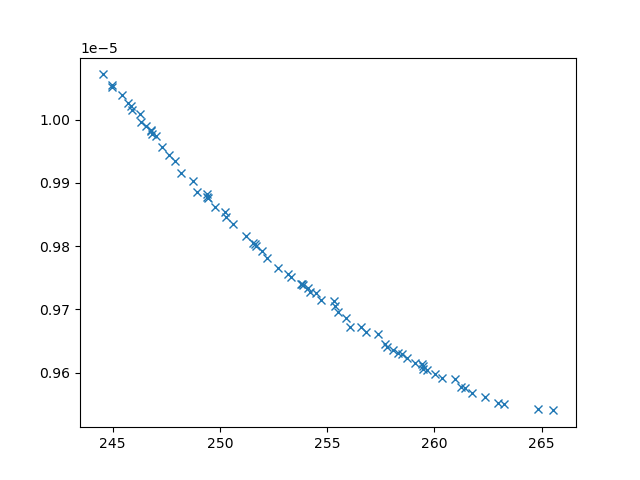

The file beside this chart, header and first rows:
xline_all_values, yline_all_values, X_all_values, obj1, obj2, obj3, inc
250.6, 9.834936241967897e-06, [np.float64(1.9420824014909623), np.floa…, 250.6, 9.834936241967897e-06, 6140487, 0
257.8, 9.640438245464707e-06, [np.float64(1.1111967922607033), np.floa…, 257.8, 9.640438245464707e-06, 3494896, 0
264.8, 9.542396762519897e-06, [np.float64(0.15058469376095351), np.flo…, 264.8, 9.542396762519897e-06, 2769208, 0
257.4, 9.661656271227707e-06, [np.float64(1.1468325168068725), np.floa…, 257.4, 9.661656271227707e-06, 3349569, 0
251.2, 9.815995650031886e-06, [np.float64(0.7420676910969997), np.floa…, 251.2, 9.815995650031886e-06, 5694486, 0
245.4, 1.0038311195922809e-05, [np.float64(2.1717401947132124), 0.1, np…, 245.4, 1.0038311195922809e-05, 28373135, 0
262.4, 9.561066752940512e-06, [np.float64(0.8661977307005091), np.floa…, 262.4, 9.561066752940512e-06, 2976361, 0
247.3, 9.95621905860255e-06, [np.float64(1.867075091768946), np.float…, 247.3, 9.95621905860255e-06, 13202156, 0
248.9, 9.885631106988598e-06, [np.float64(6.342650887153966), np.float…, 248.9, 9.885631106988598e-06, 7393218, 0
263.2, 9.550359217264827e-06, [0.1, np.float64(4.848222532089218), np.…, 263.2, 9.550359217264827e-06, 2617959, 0
246.8, 9.981434956953757e-06, [np.float64(1.8619136873928825), np.floa…, 246.8, 9.981434956953757e-06, 22850682, 0
250.2, 9.854434296996472e-06, [np.float64(1.758402468640893), np.float…, 250.2, 9.854434296996472e-06, 6957816, 0
259.5, 9.605766595265223e-06, [0.1, np.float64(3.4673005697908907), np…, 259.5, 9.605766595265223e-06, 3084287, 0
252.7, 9.764718754218623e-06, [np.float64(2.2763721903423644), np.floa…, 252.7, 9.764718754218623e-06, 4645556, 0
248.2, 9.916260478431296e-06, [np.float64(0.8265555086999867), np.floa…, 248.2, 9.916260478431296e-06, 7780729, 0
246.3, 9.996849717743901e-06, [np.float64(2.8402416992220223), np.floa…, 246.3, 9.996849717743901e-06, 19377223, 0
255.9, 9.685782539898311e-06, [np.float64(1.7319306521136306), np.floa…, 255.9, 9.685782539898311e-06, 3649085, 0
259.1, 9.614449379550911e-06, [np.float64(0.5122715869466448), np.floa…, 259.1, 9.614449379550911e-06, 3227052, 0
258.7, 9.62386189045003e-06, [np.float64(1.1223861887178326), np.floa…, 258.7, 9.62386189045003e-06, 3238594, 0
261.8, 9.568026828384817e-06, [0.1, np.float64(4.418469196785542), np.…, 261.8, 9.568026828384817e-06, 2721886, 0
247, 9.973399118539204e-06, [np.float64(2.339319461336412), 0.1, np.…, 247, 9.973399118539204e-06, 25915832, 0
251.9, 9.792887677707666e-06, [np.float64(1.3749948858094154), np.floa…, 251.9, 9.792887677707666e-06, 5367845, 0
260, 9.597751828567532e-06, [np.float64(0.9844837352717768), np.floa…, 260, 9.597751828567532e-06, 3220425, 0
261, 9.5893070091963e-06, [np.float64(0.6593480123478912), np.floa…, 261, 9.5893070091963e-06, 2972105, 0
245.7, 1.0026340752933835e-05, [np.float64(1.7912143746635776), np.floa…, 245.7, 1.0026340752933835e-05, 20080675, 0
254.2, 9.727641256213506e-06, [np.float64(0.5805499986980109), np.floa…, 254.2, 9.727641256213506e-06, 4042000, 0
256.1, 9.671671966140106e-06, [0.1, np.float64(8.04928961461525), np.f…, 256.1, 9.671671966140106e-06, 3214189, 0
253.9, 9.737752856383367e-06, [np.float64(3.957104001894135), np.float…, 253.9, 9.737752856383367e-06, 4470305, 0
245.9, 1.0014515938761558e-05, [np.float64(2.059170057735323), 0.1, 10,…, 245.9, 1.0014515938761558e-05, 26909097, 0
253.3, 9.750433369625027e-06, [np.float64(3.442143549856808), np.float…, 253.3, 9.750433369625027e-06, 4535004, 0
262.9, 9.551887506464015e-06, [np.float64(0.8794852072297921), np.floa…, 262.9, 9.551887506464015e-06, 2818067, 0
245, 1.0053992100290138e-05, [np.float64(2.5300968609111902), 0.1, 10…, 245, 1.0053992100290138e-05, 28719173, 0
247.9, 9.934110251449792e-06, [np.float64(2.105212334408445), np.float…, 247.9, 9.934110251449792e-06, 11118601, 0
260.3, 9.591579418017433e-06, [np.float64(0.6924130089884164), np.floa…, 260.3, 9.591579418017433e-06, 3192887, 0
256.8, 9.663701641518473e-06, [np.float64(1.1843145981592627), np.floa…, 256.8, 9.663701641518473e-06, 3607957, 0
246.3, 1.000909407415286e-05, [np.float64(1.9826969902807787), np.floa…, 246.3, 1.000909407415286e-05, 26327463, 0
247.6, 9.94390532395791e-06, [np.float64(2.517326704730126), np.float…, 247.6, 9.94390532395791e-06, 11443538, 0
245, 1.0051981020490045e-05, [np.float64(1.9467915860003326), np.floa…, 245, 1.0051981020490045e-05, 21776743, 0
244.5, 1.0071351353619697e-05, [np.float64(2.0070516454415084), 0.1, 10…, 244.5, 1.0071351353619697e-05, 29441411, 0
252.2, 9.781431659748764e-06, [np.float64(1.9020577345407559), np.floa…, 252.2, 9.781431659748764e-06, 4909451, 0
261.2, 9.578059937983347e-06, [np.float64(0.9238742185588307), np.floa…, 261.2, 9.578059937983347e-06, 3075218, 0
256.6, 9.671390510183771e-06, [np.float64(1.1739194506096915), np.floa…, 256.6, 9.671390510183771e-06, 3877885, 0
255.5, 9.696446641057415e-06, [np.float64(1.1100440503177484), np.floa…, 255.5, 9.696446641057415e-06, 3831138, 0
251.6, 9.803573955794907e-06, [np.float64(1.393256485049362), np.float…, 251.6, 9.803573955794907e-06, 5613289, 0
249.4, 9.876755540567893e-06, [np.float64(6.545401496946165), np.float…, 249.4, 9.876755540567893e-06, 8737908, 0
265.5, 9.540298574910127e-06, [np.float64(0.5013417711334339), np.floa…, 265.5, 9.540298574910127e-06, 2696924, 0
261.4, 9.574931110888939e-06, [0.1, np.float64(4.371710887432835), np.…, 261.4, 9.574931110888939e-06, 2771663, 0
248.8, 9.903175932597693e-06, [np.float64(1.1041808382940086), np.floa…, 248.8, 9.903175932597693e-06, 9027321, 0
258.3, 9.631746971576307e-06, [np.float64(1.1496208914667096), np.floa…, 258.3, 9.631746971576307e-06, 3295463, 0
249.8, 9.862564163643958e-06, [np.float64(1.5676834752612732), np.floa…, 249.8, 9.862564163643958e-06, 6724191, 0
255.4, 9.705999175844316e-06, [np.float64(1.257651812322921), np.float…, 255.4, 9.705999175844316e-06, 3846723, 0
246.8, 9.984116868203969e-06, [np.float64(1.4338912091475207), np.floa…, 246.8, 9.984116868203969e-06, 19263775, 0
246.6, 9.990104455957316e-06, [np.float64(2.0184465555158795), 0.1, np…, 246.6, 9.990104455957316e-06, 26272641, 0
253.8, 9.739878341959714e-06, [np.float64(1.3326734807847695), np.floa…, 253.8, 9.739878341959714e-06, 4506119, 0
259.4, 9.613831554148833e-06, [np.float64(1.0577396230835325), np.floa…, 259.4, 9.613831554148833e-06, 3185908, 0
251.5, 9.805058022180895e-06, [np.float64(1.4467104770814925), np.floa…, 251.5, 9.805058022180895e-06, 5530276, 0
251.7, 9.800653018113136e-06, [np.float64(1.5332879039313514), np.floa…, 251.7, 9.800653018113136e-06, 5477989, 0
249.4, 9.88236339344089e-06, [np.float64(1.6594869746601375), np.floa…, 249.4, 9.88236339344089e-06, 9096326, 0
258.5, 9.629091284990364e-06, [0.1, np.float64(3.678099526374354), np.…, 258.5, 9.629091284990364e-06, 3068000, 0
257.7, 9.645704781713116e-06, [np.float64(1.2222641026930023), np.floa…, 257.7, 9.645704781713116e-06, 3389049, 0
... 13 more rows
